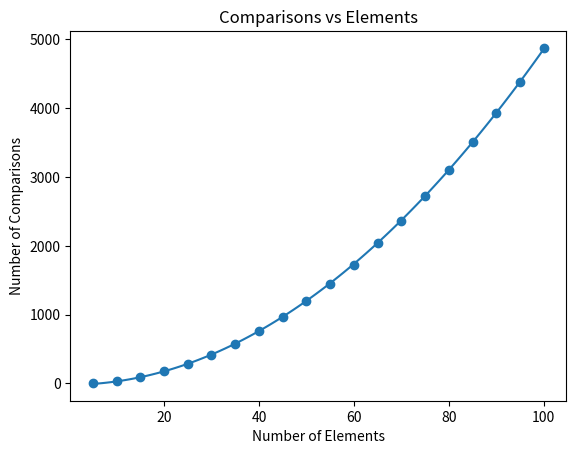
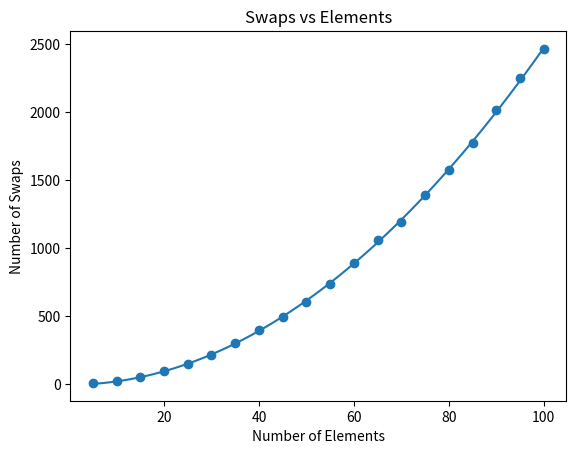

Source code (Python) for these figures, in order:
#question 1:
#number of comparisons is = n(n-1)/2 in the average case
#for average case number of swaps we'll say that every second comparison is a swap, therefore the equation = n(n-1)/4
import random
from matplotlib import pyplot as plt
import numpy as np
import scipy
def func(x, a, b):
    return a * np.square(x) + b
def bubbleSort(a,len):
    swaps = 0
    comparisons = 0
    for y in range(len-1):
        swap = False
        for x in range (len-1-y):
            comparisons = comparisons + 1 
            if a[x] > a[x+1]:
                swap = True
                swaps = swaps+1
                (a[x],a[x+1]) = (a[x+1],a[x])
        if swap == False:
            break
    return[swaps,comparisons]
choices = [5,10,15,20,25,30,35,40,45,50,55,60,65,70,75,80,85,90,95,100]
finalSwaps = []
finalComparisons = []
for x in choices:
    swaps = 0
    comparisons = 0
    for y in range(100):
        test = random.sample(range(0,1000),x)
        result1,result2 = bubbleSort(test,x)
        swaps = swaps + result1
        comparisons = comparisons + result2
    swaps = swaps/100
    comparisons = comparisons/100
    finalSwaps.append(swaps)
    finalComparisons.append(comparisons)
popt, pcov = scipy.optimize.curve_fit(func, choices, finalComparisons)
popt2, pcov2 = scipy.optimize.curve_fit(func, choices, finalSwaps)
x_values = np.linspace(min(choices), max(choices), 100)
fitted_curve = func(x_values, *popt)
fitted_curve2 = func(x_values, *popt2)
plt.scatter(choices,finalComparisons)
plt.plot(x_values, fitted_curve)
plt.xlabel("Number of Elements")
plt.ylabel("Number of Comparisons")
plt.title("Comparisons vs Elements")
plt.savefig("ex3.comparisonsVsElements.png")
plt.clf()
plt.scatter(choices,finalSwaps)
plt.plot(x_values, fitted_curve2)
plt.xlabel("Number of Elements")
plt.ylabel("Number of Swaps")
plt.title("Swaps vs Elements")
plt.savefig("ex3.swapsVsElements.png")
plt.clf()
#4: Both fitted curves match our complexity analysis with quadratic curves successfully modeling the results
        
